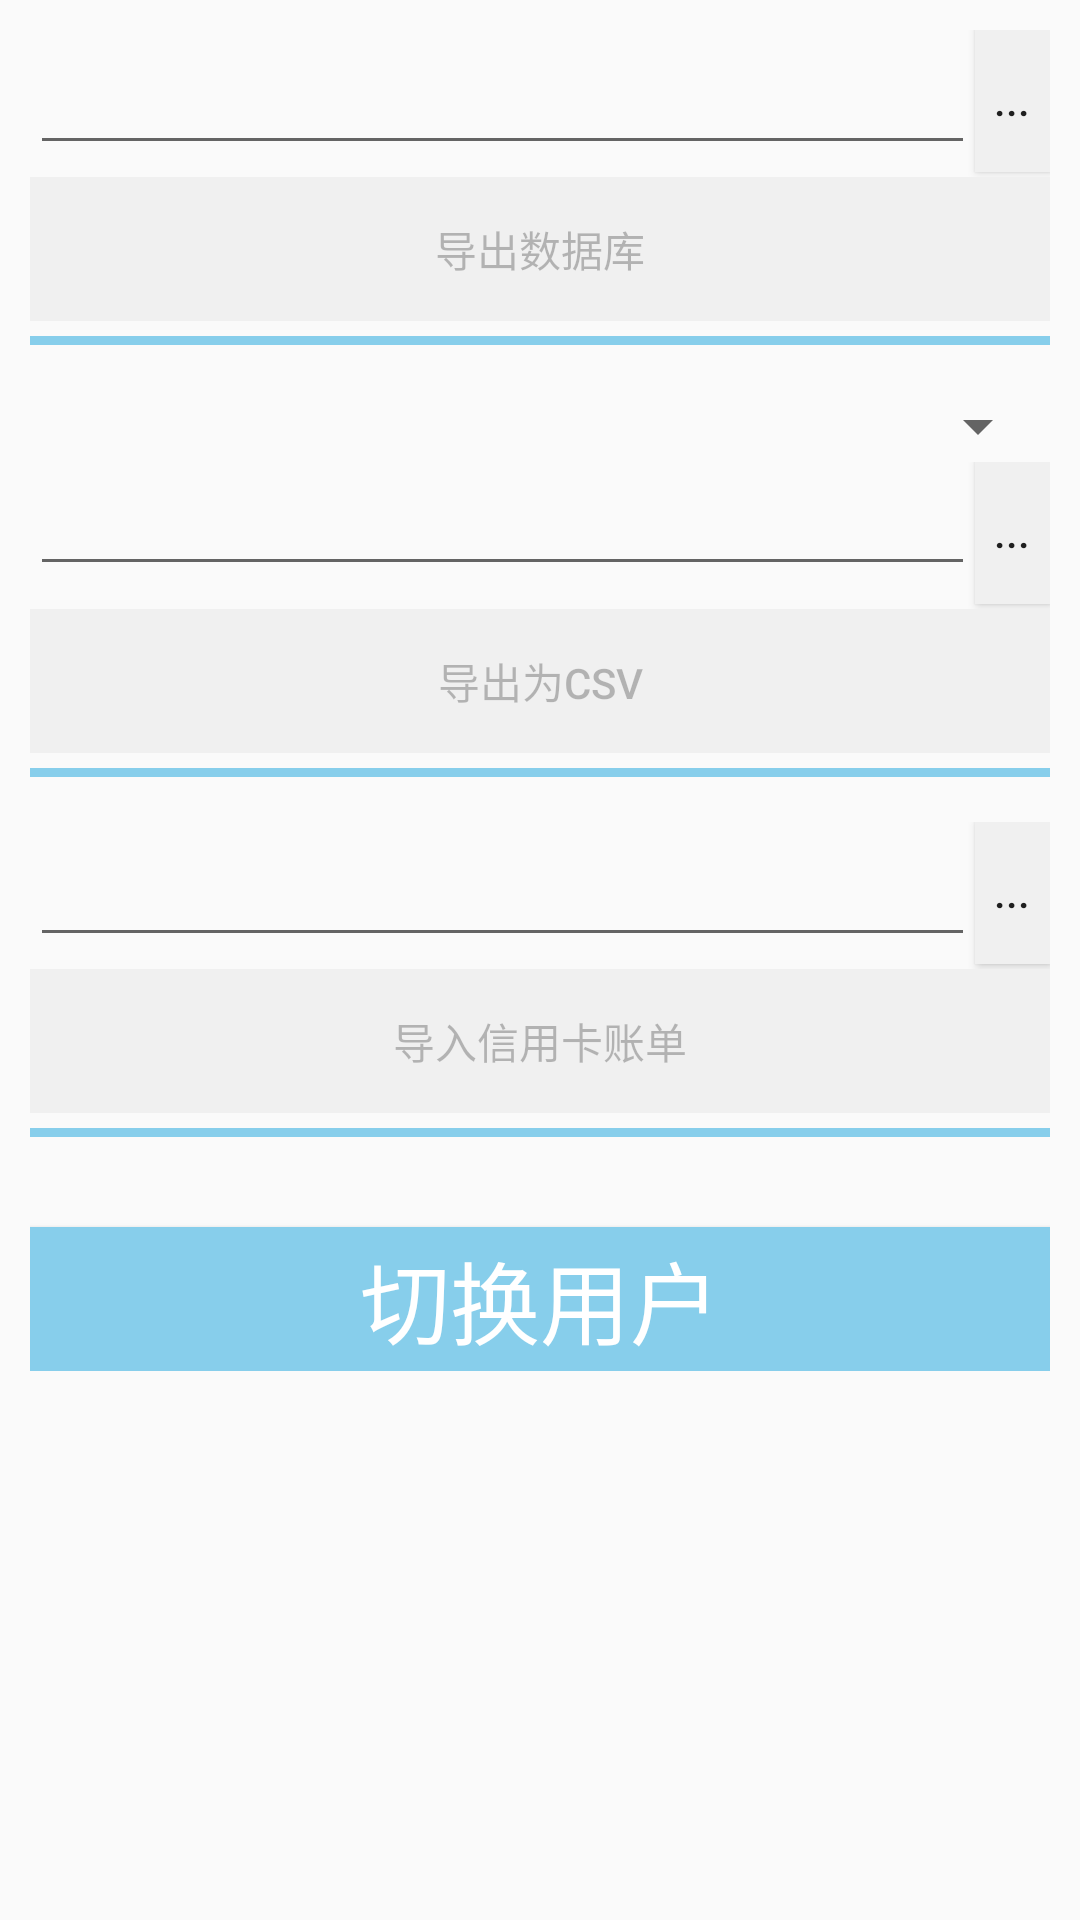

Layout XML and referenced resources for this Android screen:
<!-- AndroidManifest.xml: application theme AppTheme -->
<!-- res/layout/fragment_setting.xml -->
<ScrollView
    xmlns:android="http://schemas.android.com/apk/res/android"
    xmlns:tools="http://schemas.android.com/tools"
    android:layout_width="match_parent"
    android:layout_height="match_parent"
    >

    <LinearLayout
        android:layout_width="match_parent"
        android:layout_height="match_parent"
        android:orientation="vertical"
        android:padding="10dp"
        tools:context="com.example.jc.personalaccount.FragmentSetting">

        <LinearLayout
            android:orientation="horizontal"
            android:layout_width="match_parent"
            android:layout_height="wrap_content"
            android:gravity="center_vertical">

            <EditText
                android:id="@+id/fragment_setting_export_database_path_text"
                android:layout_width="wrap_content"
                android:layout_height="wrap_content"
                android:layout_weight="1"/>

            <Button
                android:id="@+id/fragment_setting_btn_open_export_database_path"
                android:text="..."
                android:background="@color/lightgray240"
                android:layout_marginBottom="1dp"
                android:minWidth="25dp"
                android:layout_gravity="center"
                android:layout_width="wrap_content"
                android:layout_height="wrap_content" />
        </LinearLayout>

        <Button
            android:id="@+id/fragment_setting_btn_export_database"
            android:text="@string/fragment_setting_btn_export_database"
            android:enabled="false"
            android:background="@color/lightgray240"
            android:layout_width="match_parent"
            android:layout_height="wrap_content" />

        <TextView
            android:background="@color/skyblue"
            android:layout_marginTop="5dp"
            android:layout_marginBottom="15dp"
            android:layout_width="match_parent"
            android:layout_height="3dp" />

        <Spinner
            android:id="@+id/fragment_setting_spinner_item"
            android:layout_gravity="center"
            android:layout_width="match_parent"
            android:layout_height="wrap_content"></Spinner>

        <LinearLayout
            android:orientation="horizontal"
            android:layout_width="match_parent"
            android:layout_height="wrap_content">

            <EditText
                android:id="@+id/fragment_setting_text_path_export_csv"
                android:layout_width="wrap_content"
                android:layout_height="wrap_content"
                android:layout_weight="1"/>

            <Button
                android:id="@+id/fragment_setting_btn_export_folder_csv"
                android:text="..."
                android:background="@color/lightgray240"
                android:layout_marginBottom="1dp"
                android:minWidth="25dp"
                android:layout_gravity="center"
                android:layout_width="wrap_content"
                android:layout_height="wrap_content" />

        </LinearLayout>

        <Button
            android:id="@+id/fragment_setting_btn_export_database_csv"
            android:text="@string/fragment_setting_btn_export_database_CSV"
            android:enabled="false"
            android:background="@color/lightgray240"
            android:layout_width="match_parent"
            android:layout_height="wrap_content" />

        <TextView
            android:background="@color/skyblue"
            android:layout_marginTop="5dp"
            android:layout_marginBottom="15dp"
            android:layout_width="match_parent"
            android:layout_height="3dp" />

        <LinearLayout
            android:orientation="horizontal"
            android:layout_width="match_parent"
            android:layout_height="wrap_content"
            android:gravity="center_vertical">

            <EditText
                android:id="@+id/fragment_setting_text_open_file_card_account"
                android:layout_width="wrap_content"
                android:layout_height="wrap_content"
                android:layout_weight="1"/>

            <Button
                android:id="@+id/fragment_setting_btn_open_file"
                android:text="..."
                android:background="@color/lightgray240"
                android:layout_marginBottom="1dp"
                android:minWidth="25dp"
                android:layout_gravity="center"
                android:layout_width="wrap_content"
                android:layout_height="wrap_content" />
        </LinearLayout>

        <Button
            android:id="@+id/fragment_setting_btn_import_cardaccount"
            android:text="@string/fragment_setting_btn_import_cardaccount"
            android:enabled="false"
            android:background="@color/lightgray240"
            android:layout_width="match_parent"
            android:layout_height="wrap_content" />

        <TextView
            android:background="@color/skyblue"
            android:layout_marginTop="5dp"
            android:layout_marginBottom="30dp"
            android:layout_width="match_parent"
            android:layout_height="3dp" />

        <Button
            android:id="@+id/fragment_setting_btn_exit"
            android:text="@string/common_btn_exit"
            android:textSize="30sp"
            android:textColor="@color/white"
            android:background="@color/skyblue"
            android:layout_gravity="bottom"
            android:layout_width="match_parent"
            android:layout_height="wrap_content" />

    </LinearLayout>
</ScrollView>
<!-- resources referenced by this layout -->
<resources>
  <color name="lightgray240">#F0F0F0</color>
  <color name="skyblue">#87ceeb</color>
  <color name="white">#ffffff</color>
  <string name="common_btn_exit">切换用户</string>
  <string name="fragment_setting_btn_export_database">导出数据库</string>
  <string name="fragment_setting_btn_export_database_CSV">导出为CSV</string>
  <string name="fragment_setting_btn_import_cardaccount">导入信用卡账单</string>
  <style name="AppTheme" parent="Theme.AppCompat.Light.DarkActionBar">
          
          <item name="colorPrimary">@color/lightgray128</item>
          <item name="colorPrimaryDark">@color/skyblue</item>
          <item name="colorAccent">@color/colorAccent</item>
      </style>
  <color name="lightgray128">#808080</color>
  <color name="colorAccent">#FF4081</color>
</resources>
